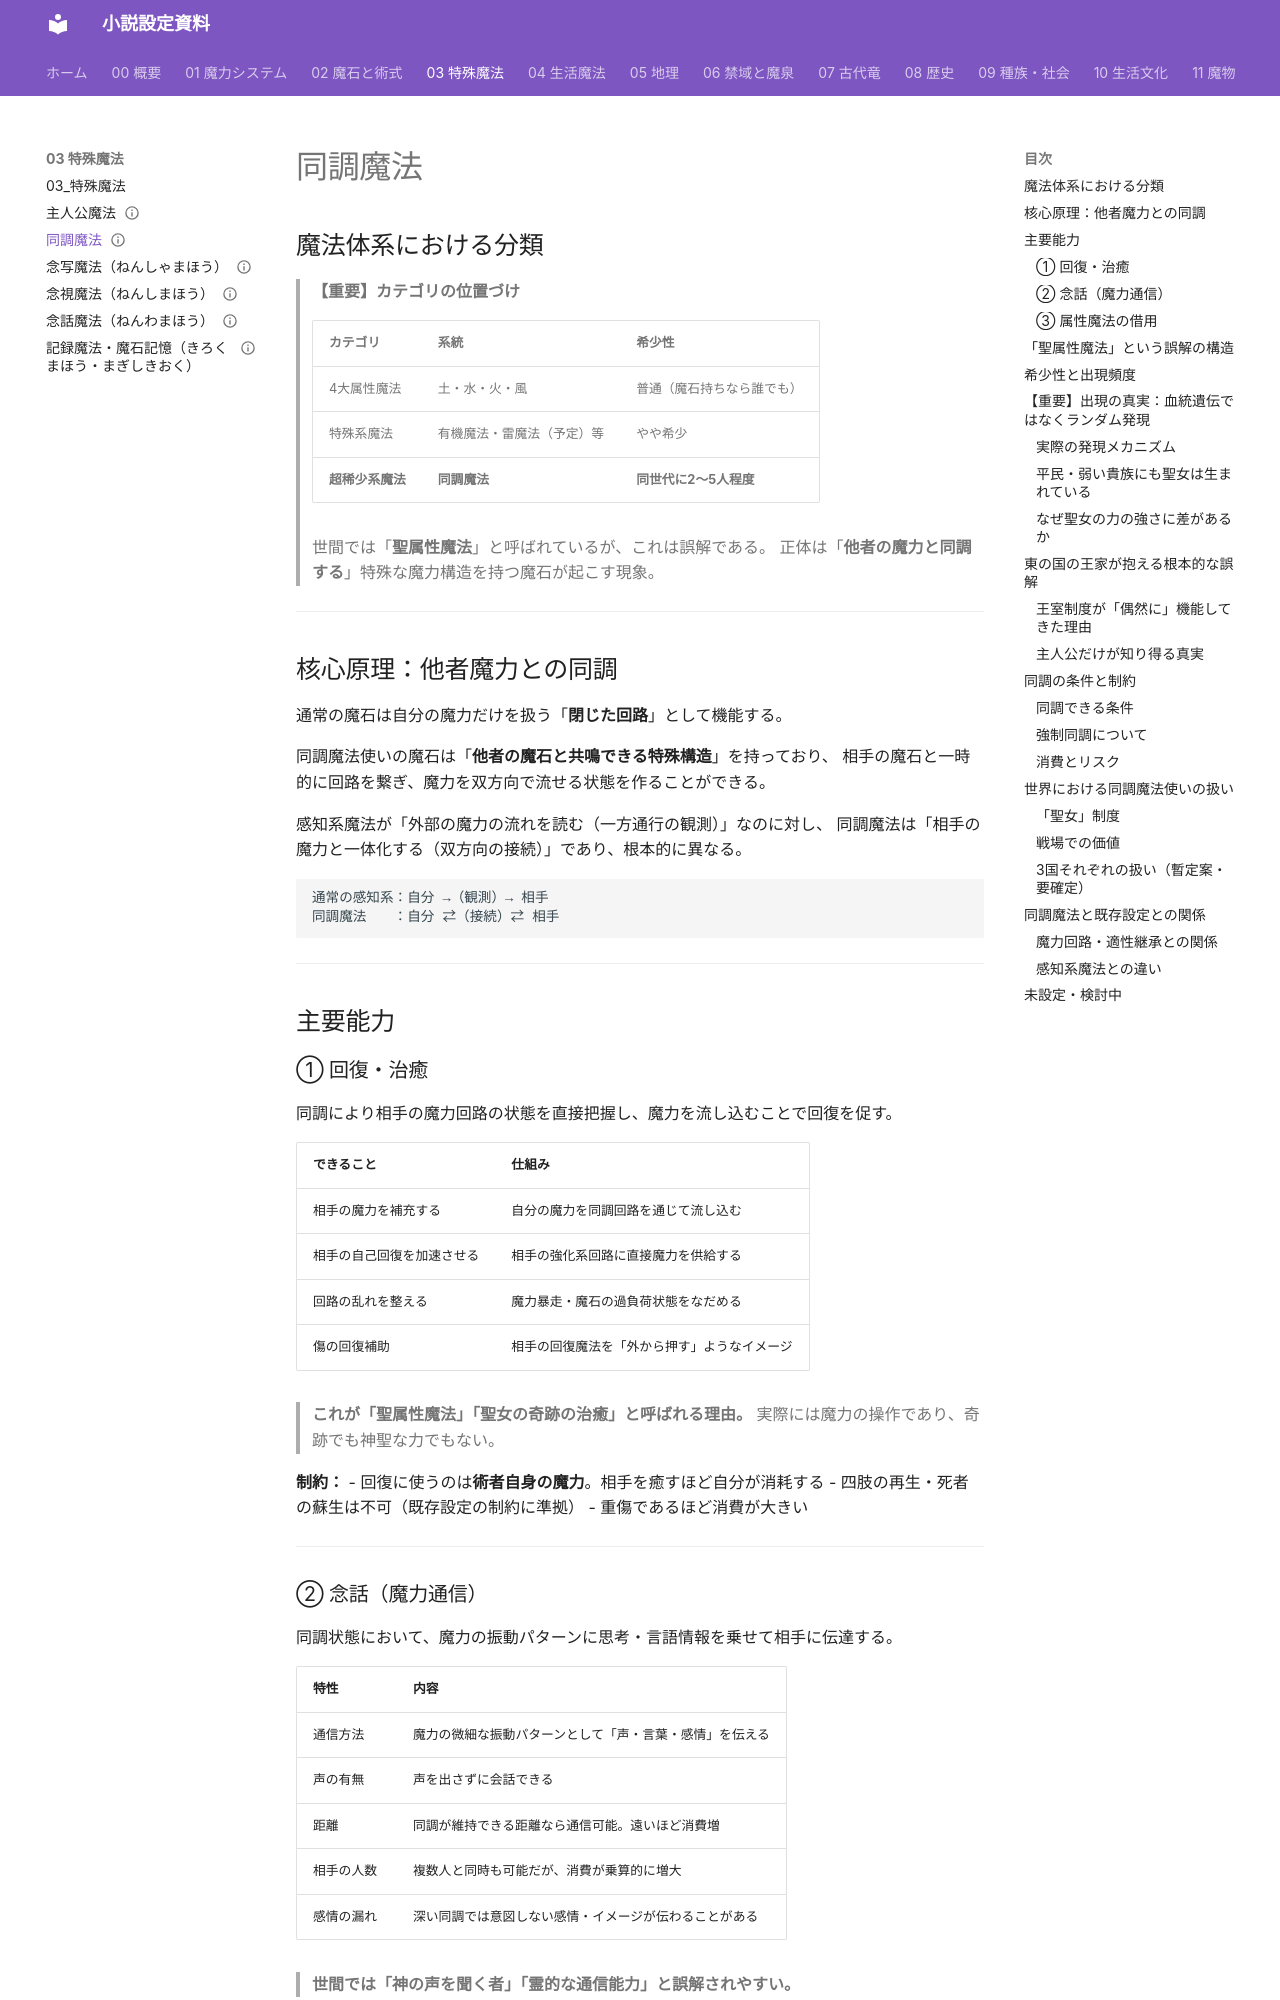

repository: annachloe2025/shosetu · page: 03_特殊魔法/同調魔法/index.html · generator: mkdocs

---
type: 特殊魔法
aliases: [同調魔法, 聖属性魔法, 聖女の血]
tags:
  - 魔法/特殊
  - 魔法/同調
related:
  - "[[主人公]]"
  - "[[主人公の母]]"
  - "[[主人公魔法]]"
  - "[[念写魔法]]"
  - "[[念視魔法]]"
  - "[[念話魔法]]"
  - "[[魔石記憶]]"
  - "[[王家設定]]"
status: 設計中
---
# 同調魔法

## 魔法体系における分類

> **【重要】カテゴリの位置づけ**
>
> | カテゴリ | 系統 | 希少性 |
> |---------|------|--------|
> | 4大属性魔法 | 土・水・火・風 | 普通（魔石持ちなら誰でも） |
> | 特殊系魔法 | 有機魔法・雷魔法（予定）等 | やや希少 |
> | **超稀少系魔法** | **同調魔法** | **同世代に2〜5人程度** |
>
> 世間では「**聖属性魔法**」と呼ばれているが、これは誤解である。
> 正体は「**他者の魔力と同調する**」特殊な魔力構造を持つ魔石が起こす現象。

---

## 核心原理：他者魔力との同調

通常の魔石は自分の魔力だけを扱う「**閉じた回路**」として機能する。

同調魔法使いの魔石は「**他者の魔石と共鳴できる特殊構造**」を持っており、
相手の魔石と一時的に回路を繋ぎ、魔力を双方向で流せる状態を作ることができる。

感知系魔法が「外部の魔力の流れを読む（一方通行の観測）」なのに対し、
同調魔法は「相手の魔力と一体化する（双方向の接続）」であり、根本的に異なる。

```
通常の感知系：自分 →（観測）→ 相手
同調魔法　　：自分 ⇄（接続）⇄ 相手
```

---

## 主要能力

### ① 回復・治癒

同調により相手の魔力回路の状態を直接把握し、魔力を流し込むことで回復を促す。

| できること | 仕組み |
|-----------|--------|
| 相手の魔力を補充する | 自分の魔力を同調回路を通じて流し込む |
| 相手の自己回復を加速させる | 相手の強化系回路に直接魔力を供給する |
| 回路の乱れを整える | 魔力暴走・魔石の過負荷状態をなだめる |
| 傷の回復補助 | 相手の回復魔法を「外から押す」ようなイメージ |

> **これが「聖属性魔法」「聖女の奇跡の治癒」と呼ばれる理由。**
> 実際には魔力の操作であり、奇跡でも神聖な力でもない。

**制約：**
- 回復に使うのは**術者自身の魔力**。相手を癒すほど自分が消耗する
- 四肢の再生・死者の蘇生は不可（既存設定の制約に準拠）
- 重傷であるほど消費が大きい

---
